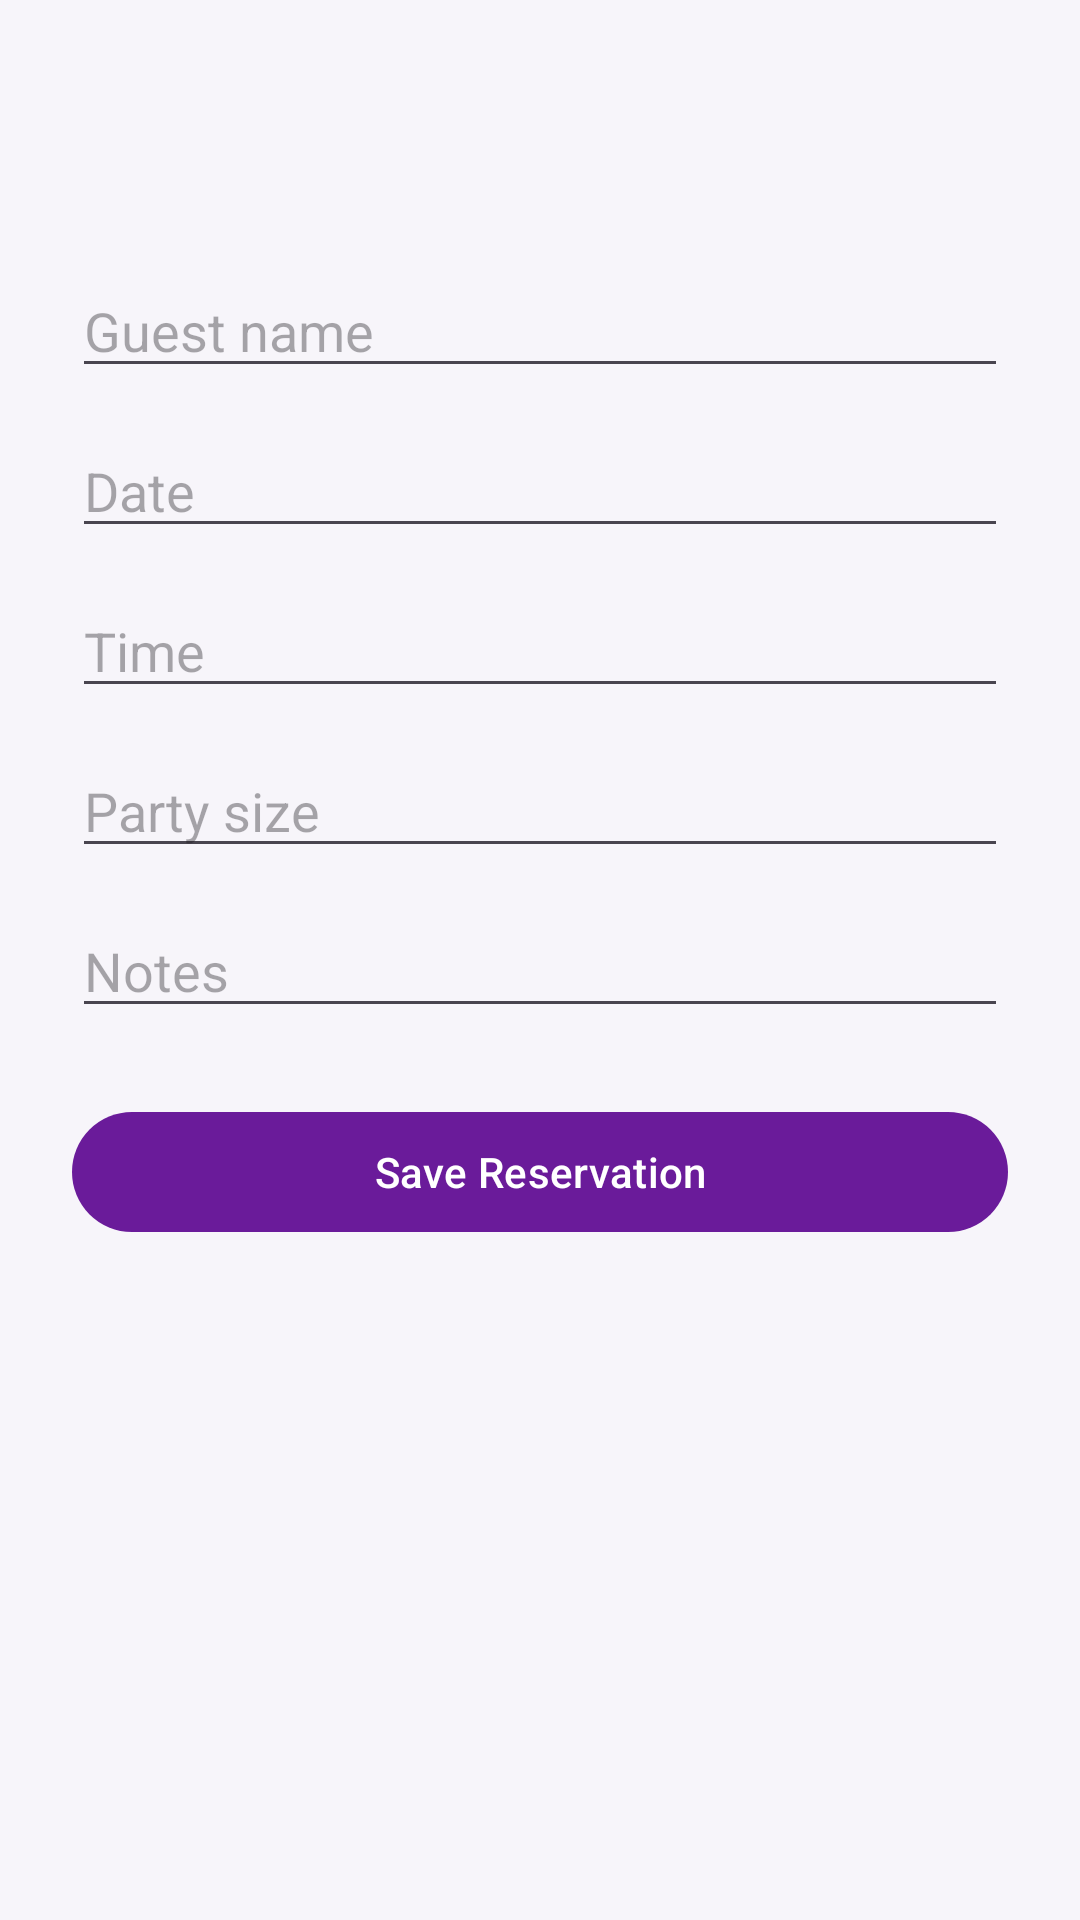

Produce the Android XML layout that renders to this screen, including the resource entries it uses.
<!-- AndroidManifest.xml: application theme Theme.COMP2000RestaurantApp -->
<!-- res/layout/activity_staff_add_reservation.xml -->
<?xml version="1.0" encoding="utf-8"?>
<LinearLayout
    xmlns:android="http://schemas.android.com/apk/res/android"
    android:orientation="vertical"
    android:padding="24dp"
    android:layout_width="match_parent"
    android:layout_height="match_parent">

    <com.google.android.material.appbar.MaterialToolbar
        android:id="@+id/topAppBar"
        android:layout_width="match_parent"
        android:layout_height="wrap_content"
        android:title="Add Reservation"
        android:navigationIcon="@android:drawable/ic_menu_close_clear_cancel"/>

    <EditText
        android:id="@+id/etName"
        android:hint="Guest name"
        android:layout_width="match_parent"
        android:layout_height="wrap_content"/>

    <EditText
        android:id="@+id/etDate"
        android:hint="Date"
        android:focusable="false"
        android:layout_marginTop="12dp"
        android:layout_width="match_parent"
        android:layout_height="wrap_content"/>

    <EditText
        android:id="@+id/etTime"
        android:hint="Time"
        android:focusable="false"
        android:layout_marginTop="12dp"
        android:layout_width="match_parent"
        android:layout_height="wrap_content"/>

    <EditText
        android:id="@+id/etPartySize"
        android:hint="Party size"
        android:inputType="number"
        android:layout_marginTop="12dp"
        android:layout_width="match_parent"
        android:layout_height="wrap_content"/>

    <EditText
        android:id="@+id/etNotes"
        android:hint="Notes"
        android:layout_marginTop="12dp"
        android:layout_width="match_parent"
        android:layout_height="wrap_content"/>

    <com.google.android.material.button.MaterialButton
        android:id="@+id/btnSave"
        android:text="Save Reservation"
        android:layout_marginTop="24dp"
        android:layout_width="match_parent"
        android:layout_height="wrap_content"/>
</LinearLayout>
<!-- resources referenced by this layout -->
<resources>
  <style name="Theme.COMP2000RestaurantApp" parent="Theme.Material3.DayNight.NoActionBar">
          <item name="colorPrimary">@color/purple_primary</item>
          <item name="colorOnPrimary">@android:color/white</item>
          <item name="colorSecondary">@color/purple_secondary</item>
          <item name="colorSurface">@color/surface_white</item>
  
          <item name="android:windowBackground">@color/background_light</item>
      </style>
  <color name="purple_primary">#6A1B9A</color>
  <color name="purple_secondary">#9C27B0</color>
  <color name="surface_white">#FFFFFF</color>
  <color name="background_light">#F7F5FA</color>
</resources>
